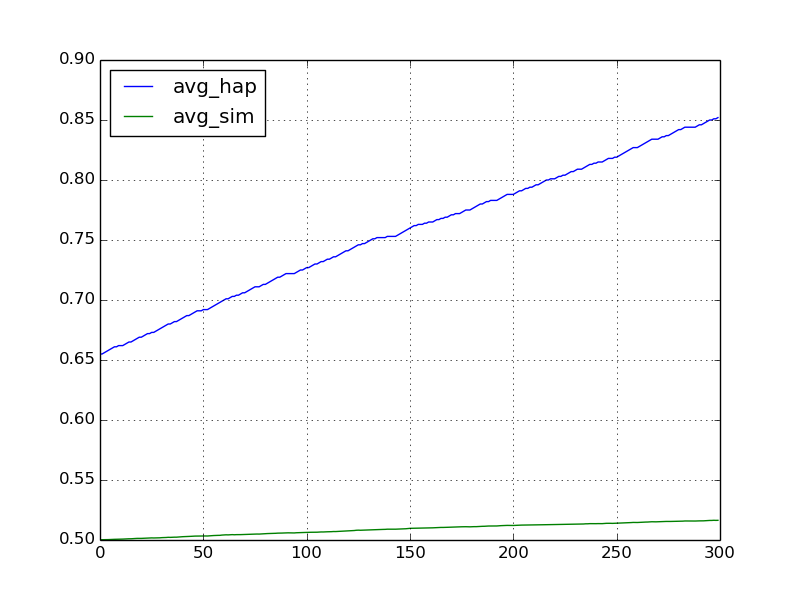

Source data for this figure (header and first rows):
iter, num_edges, avg_hap, avg_sim
0, 94833, 0.655, 0.5002
1, 94830, 0.655, 0.5002
2, 94826, 0.656, 0.5003
3, 94826, 0.657, 0.5003
4, 94822, 0.658, 0.5003
5, 94818, 0.659, 0.5004
6, 94806, 0.66, 0.5005
7, 94826, 0.661, 0.5006
8, 94806, 0.661, 0.5006
9, 94831, 0.662, 0.5007
10, 94827, 0.662, 0.5007
11, 94822, 0.662, 0.5008
12, 94794, 0.663, 0.5009
13, 94804, 0.664, 0.501
14, 94813, 0.665, 0.501
15, 94805, 0.665, 0.501
16, 94797, 0.666, 0.5012
17, 94787, 0.667, 0.5012
18, 94792, 0.668, 0.5013
19, 94796, 0.669, 0.5013
20, 94796, 0.669, 0.5013
21, 94812, 0.67, 0.5014
22, 94799, 0.671, 0.5016
23, 94828, 0.672, 0.5016
24, 94818, 0.672, 0.5016
25, 94806, 0.673, 0.5017
26, 94805, 0.673, 0.5017
27, 94827, 0.674, 0.5017
28, 94825, 0.675, 0.5018
29, 94804, 0.676, 0.5018
30, 94804, 0.677, 0.502
31, 94818, 0.678, 0.502
32, 94831, 0.679, 0.5021
33, 94829, 0.68, 0.5022
34, 94830, 0.68, 0.5022
35, 94834, 0.681, 0.5023
36, 94814, 0.682, 0.5024
37, 94815, 0.682, 0.5024
38, 94793, 0.683, 0.5025
39, 94806, 0.684, 0.5026
40, 94818, 0.685, 0.5028
41, 94812, 0.686, 0.5028
42, 94806, 0.687, 0.5029
43, 94813, 0.687, 0.503
44, 94837, 0.688, 0.5031
45, 94833, 0.689, 0.5032
46, 94829, 0.69, 0.5033
47, 94829, 0.691, 0.5033
48, 94834, 0.691, 0.5033
49, 94824, 0.691, 0.5033
50, 94822, 0.692, 0.5034
51, 94838, 0.692, 0.5034
52, 94844, 0.692, 0.5033
53, 94842, 0.693, 0.5035
54, 94864, 0.694, 0.5036
55, 94869, 0.695, 0.5037
56, 94863, 0.696, 0.5037
57, 94850, 0.697, 0.5039
58, 94844, 0.698, 0.5039
59, 94825, 0.699, 0.5041
... 240 more rows
